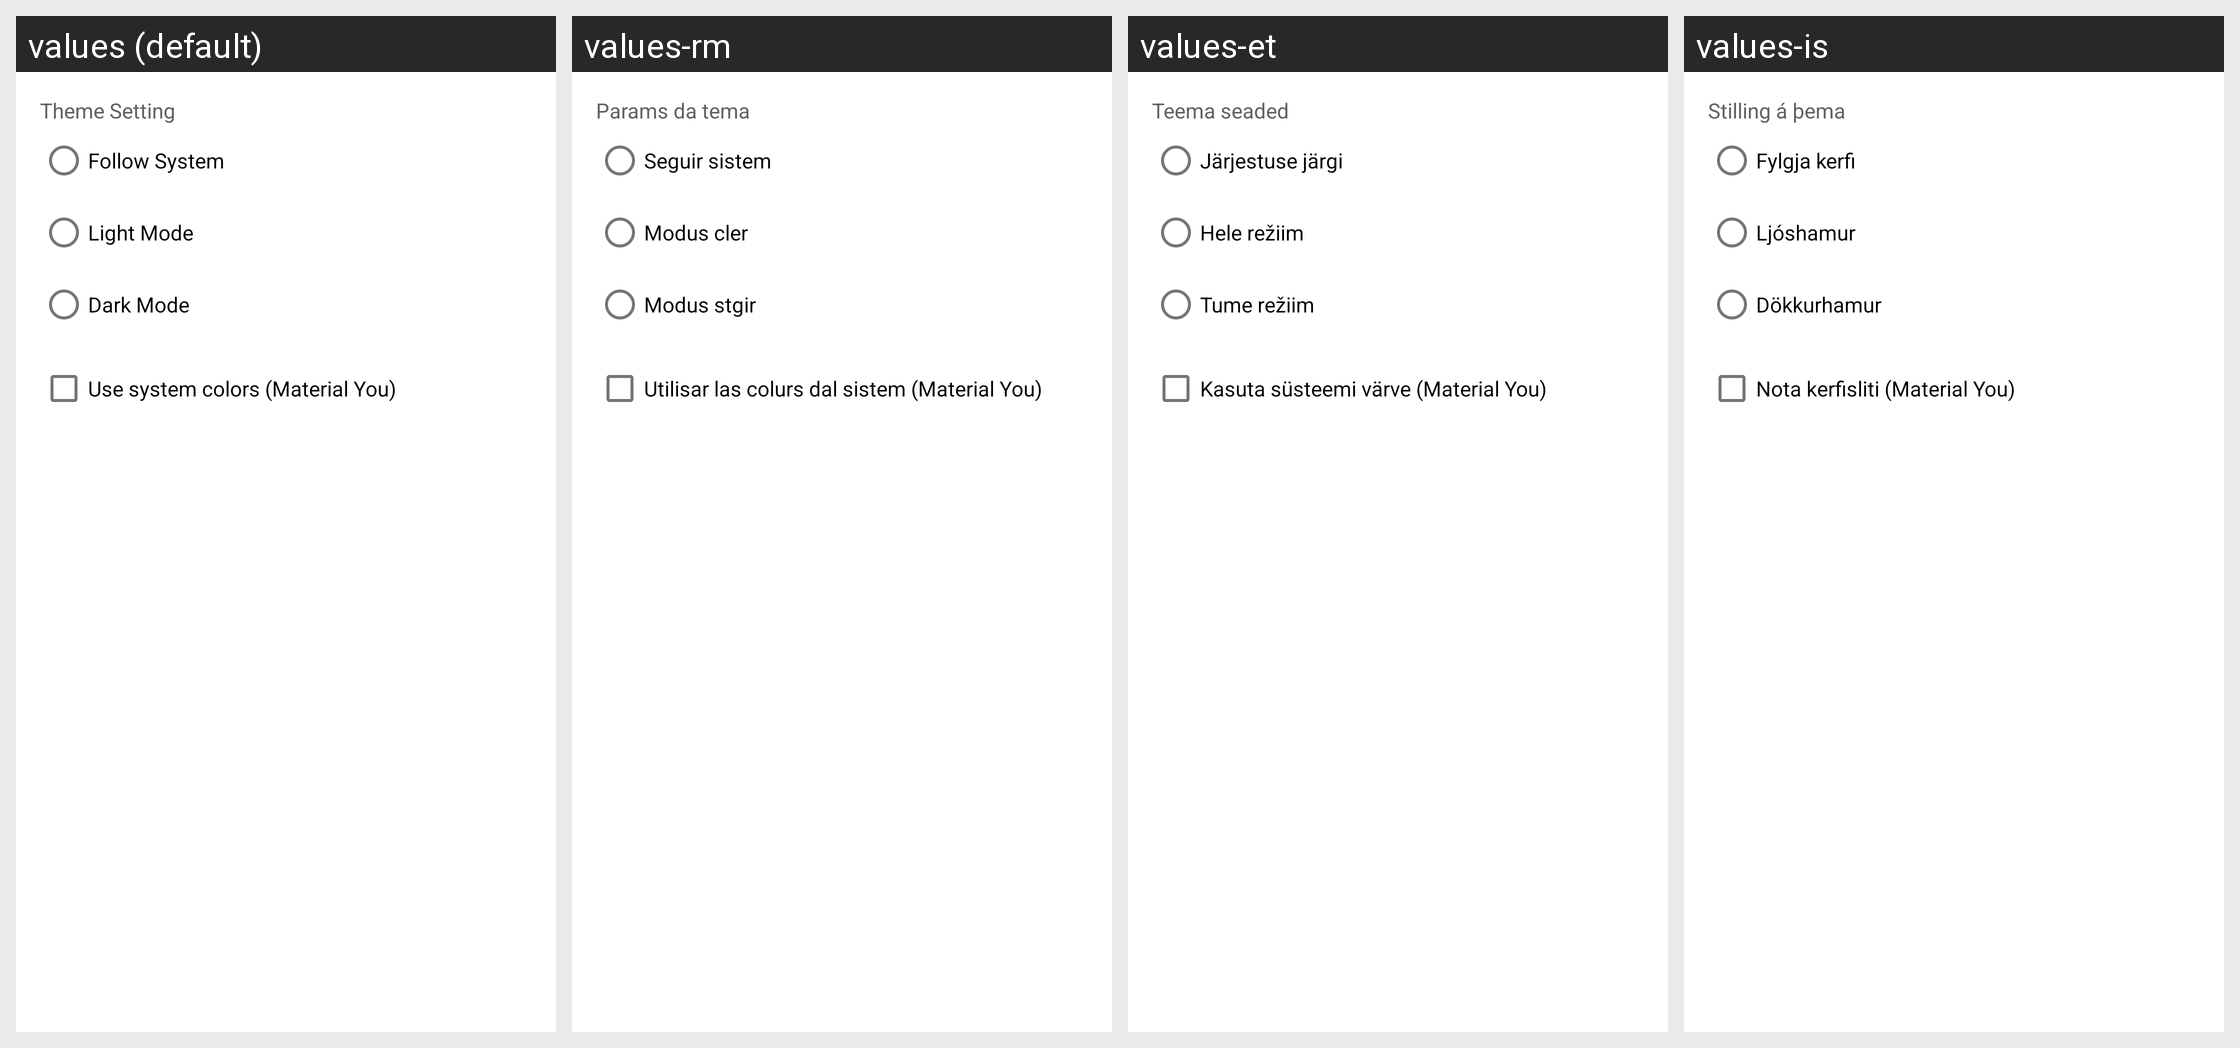

Translations of the strings shown on this Android screen, per locale in the grid:
Android screen res/layout/menu_theme.xml rendered under 4 locales, left to right: values (default), values-rm, values-et, values-is. Device: Nexus 5 (rendered at 1080×1920; each locale shown at half size, 540×960, under a caption strip naming it); theme Theme.Amediclog.
Other locales in the repository, not shown: values-de, values-fr, values-in, values-it, values-nb, values-nn.
Strings drawn on this screen, with the default value and each locale's value (text and hints the layout hard-codes, and strings that could not be matched under every locale, appear in the picture but are not listed):

theme_setting
  values: Theme Setting
  values-rm: Params da tema
  values-et: Teema seaded
  values-is: Stilling á þema

follow_system
  values: Follow System
  values-rm: Seguir sistem
  values-et: Järjestuse järgi
  values-is: Fylgja kerfi

light_mode
  values: Light Mode
  values-rm: Modus cler
  values-et: Hele režiim
  values-is: Ljóshamur

dark_mode
  values: Dark Mode
  values-rm: Modus stgir
  values-et: Tume režiim
  values-is: Dökkurhamur

settings_use_dynamic_colors
  values: Use system colors (Material You)
  values-rm: Utilisar las colurs dal sistem (Material You)
  values-et: Kasuta süsteemi värve (Material You)
  values-is: Nota kerfisliti (Material You)
